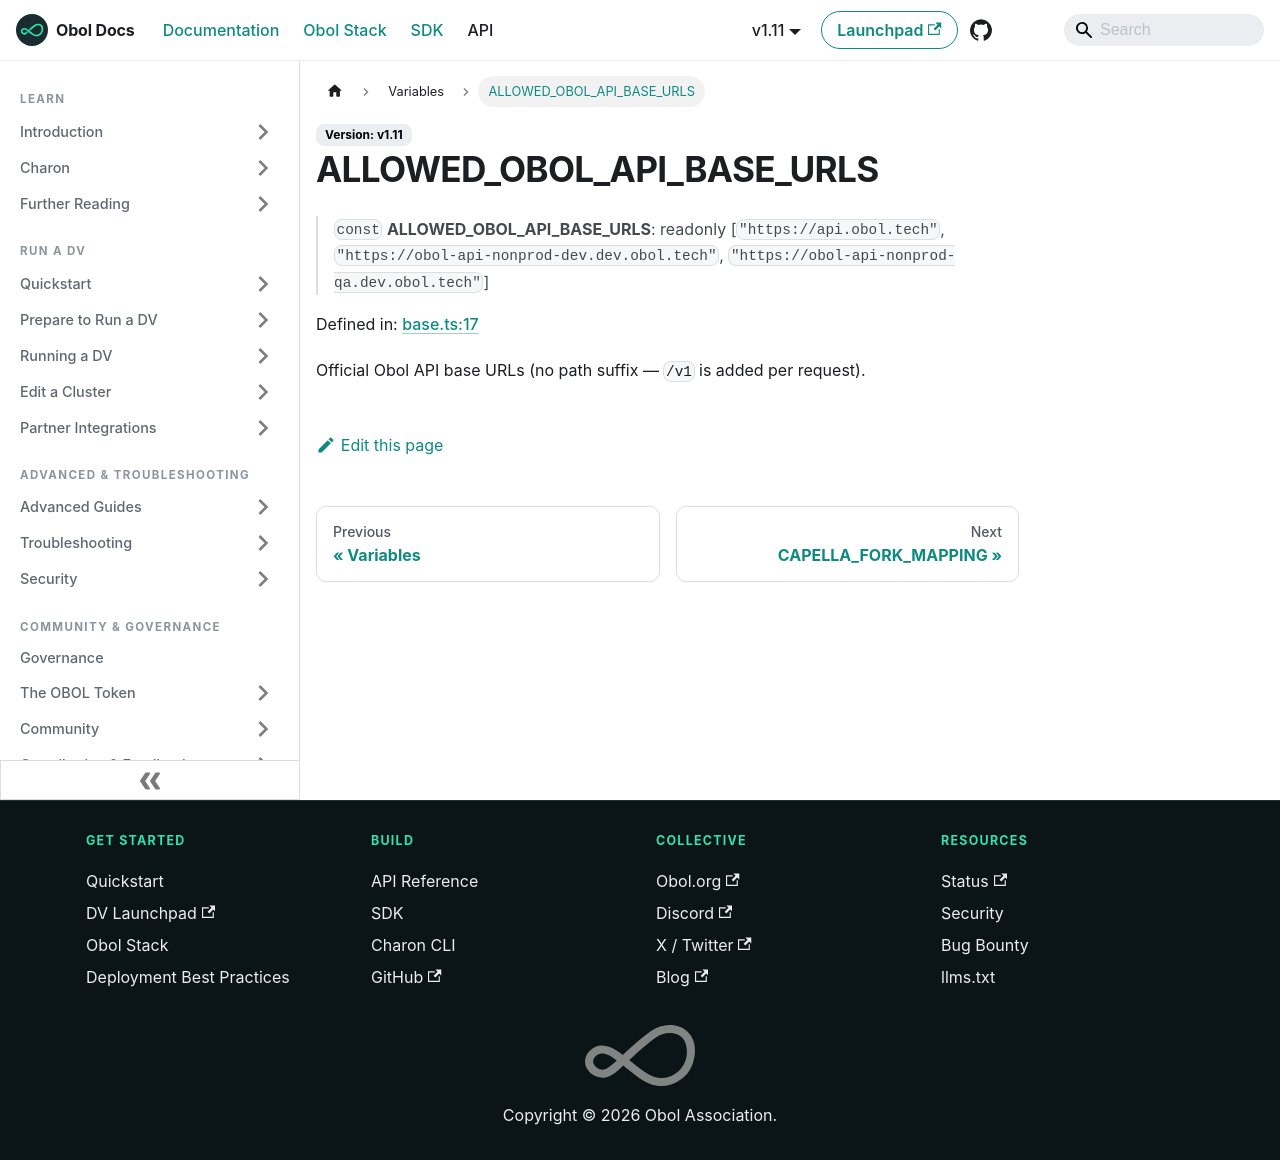

repository: ObolNetwork/obol-docs · page: sdk/variables/allowed_obol_api_base_urls.html · generator: docusaurus

---
sidebar_label: "ALLOWED_OBOL_API_BASE_URLS"
slug: /sdk/variables/allowed_obol_api_base_urls
---

# ALLOWED\_OBOL\_API\_BASE\_URLS

> `const` **ALLOWED\_OBOL\_API\_BASE\_URLS**: readonly \[`"https://api.obol.tech"`, `"https://obol-api-nonprod-dev.dev.obol.tech"`, `"https://obol-api-nonprod-qa.dev.obol.tech"`\]

Defined in: [base.ts:17](https://github.com/ObolNetwork/obol-sdk/blob/cf0106cb36847b1c3a84065e90778e6a094e3577/src/base.ts#L17)

Official Obol API base URLs (no path suffix — `/v1` is added per request).
